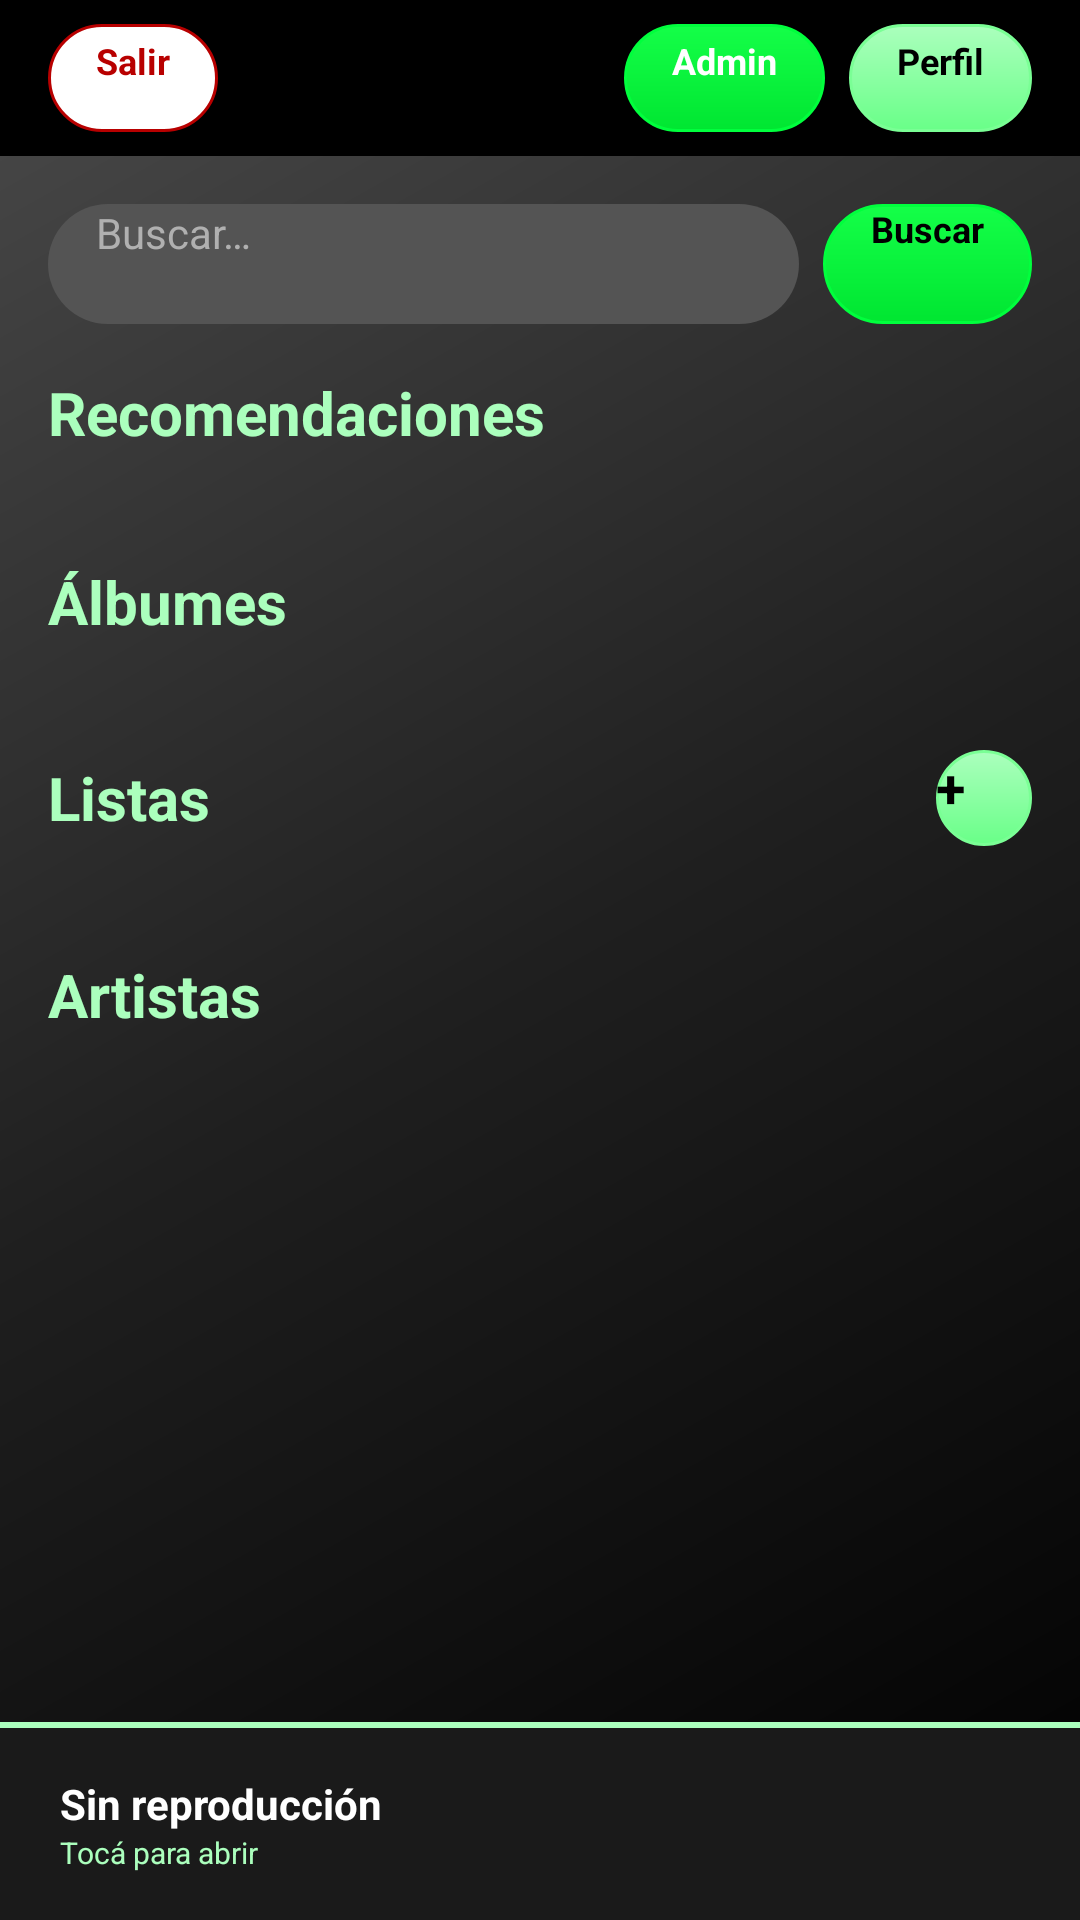

Produce the Android XML layout that renders to this screen, including the resource entries it uses.
<!-- AndroidManifest.xml: application theme Theme.MusAPIApp -->
<!-- res/layout/activity_menu_principal.xml -->
<?xml version="1.0" encoding="utf-8"?>
<androidx.constraintlayout.widget.ConstraintLayout
    xmlns:android="http://schemas.android.com/apk/res/android"
    xmlns:app="http://schemas.android.com/apk/res-auto"
    xmlns:tools="http://schemas.android.com/tools"
    android:id="@+id/main"
    android:layout_width="match_parent"
    android:layout_height="match_parent"
    android:background="@drawable/fondo_gradiente_principal">

    <androidx.constraintlayout.widget.ConstraintLayout
        android:id="@+id/headerBar"
        android:layout_width="match_parent"
        android:layout_height="wrap_content"
        android:background="#000000"
        android:paddingVertical="8dp"
        android:paddingHorizontal="16dp"
        android:elevation="4dp"
        app:layout_constraintTop_toTopOf="parent"
        app:layout_constraintStart_toStartOf="parent"
        app:layout_constraintEnd_toEndOf="parent">

        <Button
            android:id="@+id/btnCerrarSesion"
            android:layout_width="wrap_content"
            android:layout_height="wrap_content"
            android:text="@string/salir"
            android:textColor="#B80000"
            android:textStyle="bold"
            android:textSize="12sp"
            android:background="@drawable/fondo_boton_negativo"
            app:backgroundTint="@null"
            android:minHeight="36dp"
            android:minWidth="0dp"
            android:paddingHorizontal="16dp"
            android:paddingVertical="4dp"
            app:layout_constraintStart_toStartOf="parent"
            app:layout_constraintTop_toTopOf="parent"
            app:layout_constraintBottom_toBottomOf="parent" />

        <Button
            android:id="@+id/btnPerfil"
            android:layout_width="wrap_content"
            android:layout_height="wrap_content"
            android:text="Perfil"
            android:textColor="#000000"
            android:textStyle="bold"
            android:textSize="12sp"
            android:background="@drawable/fondo_boton_secundario"
            app:backgroundTint="@null"
            android:minHeight="36dp"
            android:minWidth="0dp"
            android:paddingHorizontal="16dp"
            android:paddingVertical="4dp"
            app:layout_constraintEnd_toEndOf="parent"
            app:layout_constraintTop_toTopOf="parent"
            app:layout_constraintBottom_toBottomOf="parent" />

        <Button
            android:id="@+id/btnMenuAdmin"
            android:layout_width="wrap_content"
            android:layout_height="wrap_content"
            android:text="Admin"
            android:textColor="#FFFFFF"
            android:textStyle="bold"
            android:textSize="12sp"
            android:background="@drawable/fondo_boton_principal"
            app:backgroundTint="@null"
            android:minHeight="36dp"
            android:minWidth="0dp"
            android:paddingHorizontal="16dp"
            android:paddingVertical="4dp"
            android:layout_marginEnd="8dp"
            app:layout_constraintEnd_toStartOf="@id/btnPerfil"
            app:layout_constraintTop_toTopOf="parent"
            app:layout_constraintBottom_toBottomOf="parent" />

    </androidx.constraintlayout.widget.ConstraintLayout>

    <LinearLayout
        android:id="@+id/layoutBuscador"
        android:layout_width="match_parent"
        android:layout_height="wrap_content"
        android:orientation="horizontal"
        android:gravity="center_vertical"
        android:padding="16dp"
        app:layout_constraintTop_toBottomOf="@id/headerBar"
        app:layout_constraintStart_toStartOf="parent"
        app:layout_constraintEnd_toEndOf="parent">

        <EditText
            android:id="@+id/etBusqueda"
            android:layout_width="0dp"
            android:layout_weight="1"
            android:layout_height="40dp"
            android:hint="@string/hint_buscar"
            android:textColorHint="#B0B0B0"
            android:textColor="#FFFFFF"
            android:textSize="14sp"
            android:paddingHorizontal="16dp"
            android:background="@drawable/fondo_input_login"
            android:inputType="text"
            android:maxLines="1"
            android:layout_marginEnd="8dp"/>

        <Button
            android:id="@+id/btnBuscar"
            android:layout_width="wrap_content"
            android:layout_height="40dp"
            android:text="Buscar"
            android:textColor="#000000"
            android:textStyle="bold"
            android:textSize="12sp"
            android:background="@drawable/fondo_boton_principal"
            app:backgroundTint="@null"
            android:minWidth="0dp"
            android:paddingHorizontal="16dp"/>
    </LinearLayout>

    <ScrollView
        android:id="@+id/scrollContent"
        android:layout_width="match_parent"
        android:layout_height="0dp"
        android:layout_marginBottom="8dp"
        app:layout_constraintTop_toBottomOf="@id/layoutBuscador"
        app:layout_constraintBottom_toTopOf="@+id/layoutReproductor"
        app:layout_constraintStart_toStartOf="parent"
        app:layout_constraintEnd_toEndOf="parent">

        <LinearLayout
            android:layout_width="match_parent"
            android:layout_height="wrap_content"
            android:orientation="vertical"
            android:paddingHorizontal="16dp"
            android:paddingBottom="20dp">

            <TextView
                android:layout_width="wrap_content"
                android:layout_height="wrap_content"
                android:text="Recomendaciones"
                android:textColor="#ABFFBD"
                android:textStyle="bold"
                android:textSize="20sp"
                android:layout_marginBottom="12dp" />

            <androidx.recyclerview.widget.RecyclerView
                android:id="@+id/rvRecomendaciones"
                android:layout_width="match_parent"
                android:layout_height="wrap_content"
                android:orientation="horizontal"
                app:layoutManager="androidx.recyclerview.widget.LinearLayoutManager"
                android:layout_marginBottom="24dp" />

            <TextView
                android:layout_width="wrap_content"
                android:layout_height="wrap_content"
                android:text="@string/label_albumes"
                android:textColor="#ABFFBD"
                android:textStyle="bold"
                android:textSize="20sp"
                android:layout_marginBottom="12dp" />

            <androidx.recyclerview.widget.RecyclerView
                android:id="@+id/rvAlbumes"
                android:layout_width="match_parent"
                android:layout_height="wrap_content"
                android:orientation="horizontal"
                app:layoutManager="androidx.recyclerview.widget.LinearLayoutManager"
                android:layout_marginBottom="24dp" />

            <LinearLayout
                android:layout_width="match_parent"
                android:layout_height="wrap_content"
                android:orientation="horizontal"
                android:gravity="center_vertical"
                android:layout_marginBottom="12dp">

                <TextView
                    android:layout_width="0dp"
                    android:layout_height="wrap_content"
                    android:layout_weight="1"
                    android:text="@string/label_listas"
                    android:textColor="#ABFFBD"
                    android:textStyle="bold"
                    android:textSize="20sp" />

                <Button
                    android:id="@+id/btnCrearLista"
                    android:layout_width="32dp"
                    android:layout_height="32dp"
                    android:text="+"
                    android:textColor="#000000"
                    android:textSize="18sp"
                    android:textStyle="bold"
                    android:background="@drawable/fondo_boton_secundario"
                    app:backgroundTint="@null"
                    android:padding="0dp"
                    android:insetTop="0dp"
                    android:insetBottom="0dp"
                    android:minWidth="0dp"
                    android:minHeight="0dp"/>
            </LinearLayout>

            <androidx.recyclerview.widget.RecyclerView
                android:id="@+id/rvListas"
                android:layout_width="match_parent"
                android:layout_height="wrap_content"
                android:nestedScrollingEnabled="false"
                android:layout_marginBottom="24dp" />

            <TextView
                android:layout_width="wrap_content"
                android:layout_height="wrap_content"
                android:text="@string/label_artistas"
                android:textColor="#ABFFBD"
                android:textStyle="bold"
                android:textSize="20sp"
                android:layout_marginBottom="12dp" />

            <androidx.recyclerview.widget.RecyclerView
                android:id="@+id/rvArtistas"
                android:layout_width="match_parent"
                android:layout_height="wrap_content"
                android:orientation="horizontal"
                app:layoutManager="androidx.recyclerview.widget.LinearLayoutManager"
                android:layout_marginBottom="8dp" />

        </LinearLayout>
    </ScrollView>

    <include
        android:id="@+id/layoutReproductor"
        layout="@layout/layout_reproductor"
        android:layout_width="match_parent"
        android:layout_height="wrap_content"
        app:layout_constraintBottom_toBottomOf="parent"
        app:layout_constraintStart_toStartOf="parent"
        app:layout_constraintEnd_toEndOf="parent" />

</androidx.constraintlayout.widget.ConstraintLayout>
<!-- res/layout/layout_reproductor.xml (included above) -->
<?xml version="1.0" encoding="utf-8"?>
<androidx.constraintlayout.widget.ConstraintLayout xmlns:android="http://schemas.android.com/apk/res/android"
    xmlns:app="http://schemas.android.com/apk/res-auto"
    android:layout_width="match_parent"
    android:layout_height="wrap_content">

    <LinearLayout
        android:id="@+id/barraReproductor"
        android:layout_width="match_parent"
        android:layout_height="wrap_content"
        android:background="#1A1A1A" 
        android:clickable="true"
        android:focusable="true"
        android:orientation="horizontal"
        android:gravity="center_vertical"
        android:paddingHorizontal="20dp"
        android:paddingVertical="12dp"
        android:elevation="16dp"
        app:layout_constraintBottom_toBottomOf="parent"
        app:layout_constraintEnd_toEndOf="parent"
        app:layout_constraintStart_toStartOf="parent">

        <LinearLayout
            android:layout_width="0dp"
            android:layout_height="wrap_content"
            android:layout_weight="1"
            android:orientation="vertical"
            android:paddingEnd="16dp">

            <TextView
                android:id="@+id/txtMiniTitulo"
                android:layout_width="match_parent"
                android:layout_height="wrap_content"
                android:text="Sin reproducción"
                android:textColor="#FFFFFF"
                android:textStyle="bold"
                android:textSize="14sp"
                android:singleLine="true"
                android:ellipsize="marquee"
                android:marqueeRepeatLimit="marquee_forever"/>
            
            <TextView
                android:text="Tocá para abrir"
                android:layout_width="match_parent"
                android:layout_height="wrap_content"
                android:textColor="#ABFFBD"
                android:textSize="10sp"/>
        </LinearLayout>

        <ImageButton
            android:id="@+id/btnMiniPlayPause"
            android:layout_width="40dp"
            android:layout_height="40dp"
            android:background="?attr/selectableItemBackgroundBorderless"
            android:clickable="true"
            android:scaleType="fitCenter"
            android:src="@drawable/ic_play"
            app:tint="#ABFFBD"
            android:contentDescription="Reproducir/Pausar" />

    </LinearLayout>
    
    <View
        android:layout_width="match_parent"
        android:layout_height="2dp"
        android:background="#ABFFBD"
        app:layout_constraintBottom_toTopOf="@id/barraReproductor"/>

</androidx.constraintlayout.widget.ConstraintLayout>
<!-- resources referenced by this layout -->
<resources>
  <!-- drawable fondo_boton_negativo (drawable) -->
  <?xml version="1.0" encoding="utf-8"?>
  <shape xmlns:android="http://schemas.android.com/apk/res/android"
      android:shape="rectangle">
  
      <solid android:color="#FFFFFF" />
  
      <corners android:radius="100dp" />
  
      <stroke
          android:width="1dp"
          android:color="#B80000" />
  </shape>
  <!-- drawable fondo_boton_principal (drawable) -->
  <?xml version="1.0" encoding="utf-8"?>
  <shape xmlns:android="http://schemas.android.com/apk/res/android"
      android:shape="rectangle">
  
      <gradient
          android:startColor="#14FF48"
          android:endColor="#00E631"
          android:angle="270" />
  
      <corners android:radius="100dp" />
  
      <stroke
          android:width="1dp"
          android:color="#00FF3D" />
  </shape>
  <!-- drawable fondo_boton_secundario (drawable) -->
  <?xml version="1.0" encoding="utf-8"?>
  <shape xmlns:android="http://schemas.android.com/apk/res/android"
      android:shape="rectangle">
  
      <gradient
          android:startColor="#ABFFBD"
          android:endColor="#69FF88"
          android:angle="270" />
  
      <corners android:radius="100dp" />
  
      <stroke
          android:width="1dp"
          android:color="#7AFF95" />
  </shape>
  <!-- drawable fondo_gradiente_principal (drawable) -->
  <?xml version="1.0" encoding="utf-8"?>
  <shape xmlns:android="http://schemas.android.com/apk/res/android"
      android:shape="rectangle">
      <gradient
          android:startColor="#000000"
          android:centerColor="#1F1F1F"
          android:endColor="#4A4A4A"
          android:angle="135"
          android:type="linear" />
  </shape>
  <!-- drawable fondo_input_login (drawable) -->
  <?xml version="1.0" encoding="utf-8"?>
  <shape xmlns:android="http://schemas.android.com/apk/res/android"
      android:shape="rectangle">
  
      <solid android:color="#545454"/>
  
      <corners android:radius="100dp"/>
  </shape>
  <string name="hint_buscar">Buscar…</string>
  <string name="label_albumes">Álbumes</string>
  <string name="label_artistas">Artistas</string>
  <string name="label_listas">Listas</string>
  <string name="salir">Salir</string>
</resources>
